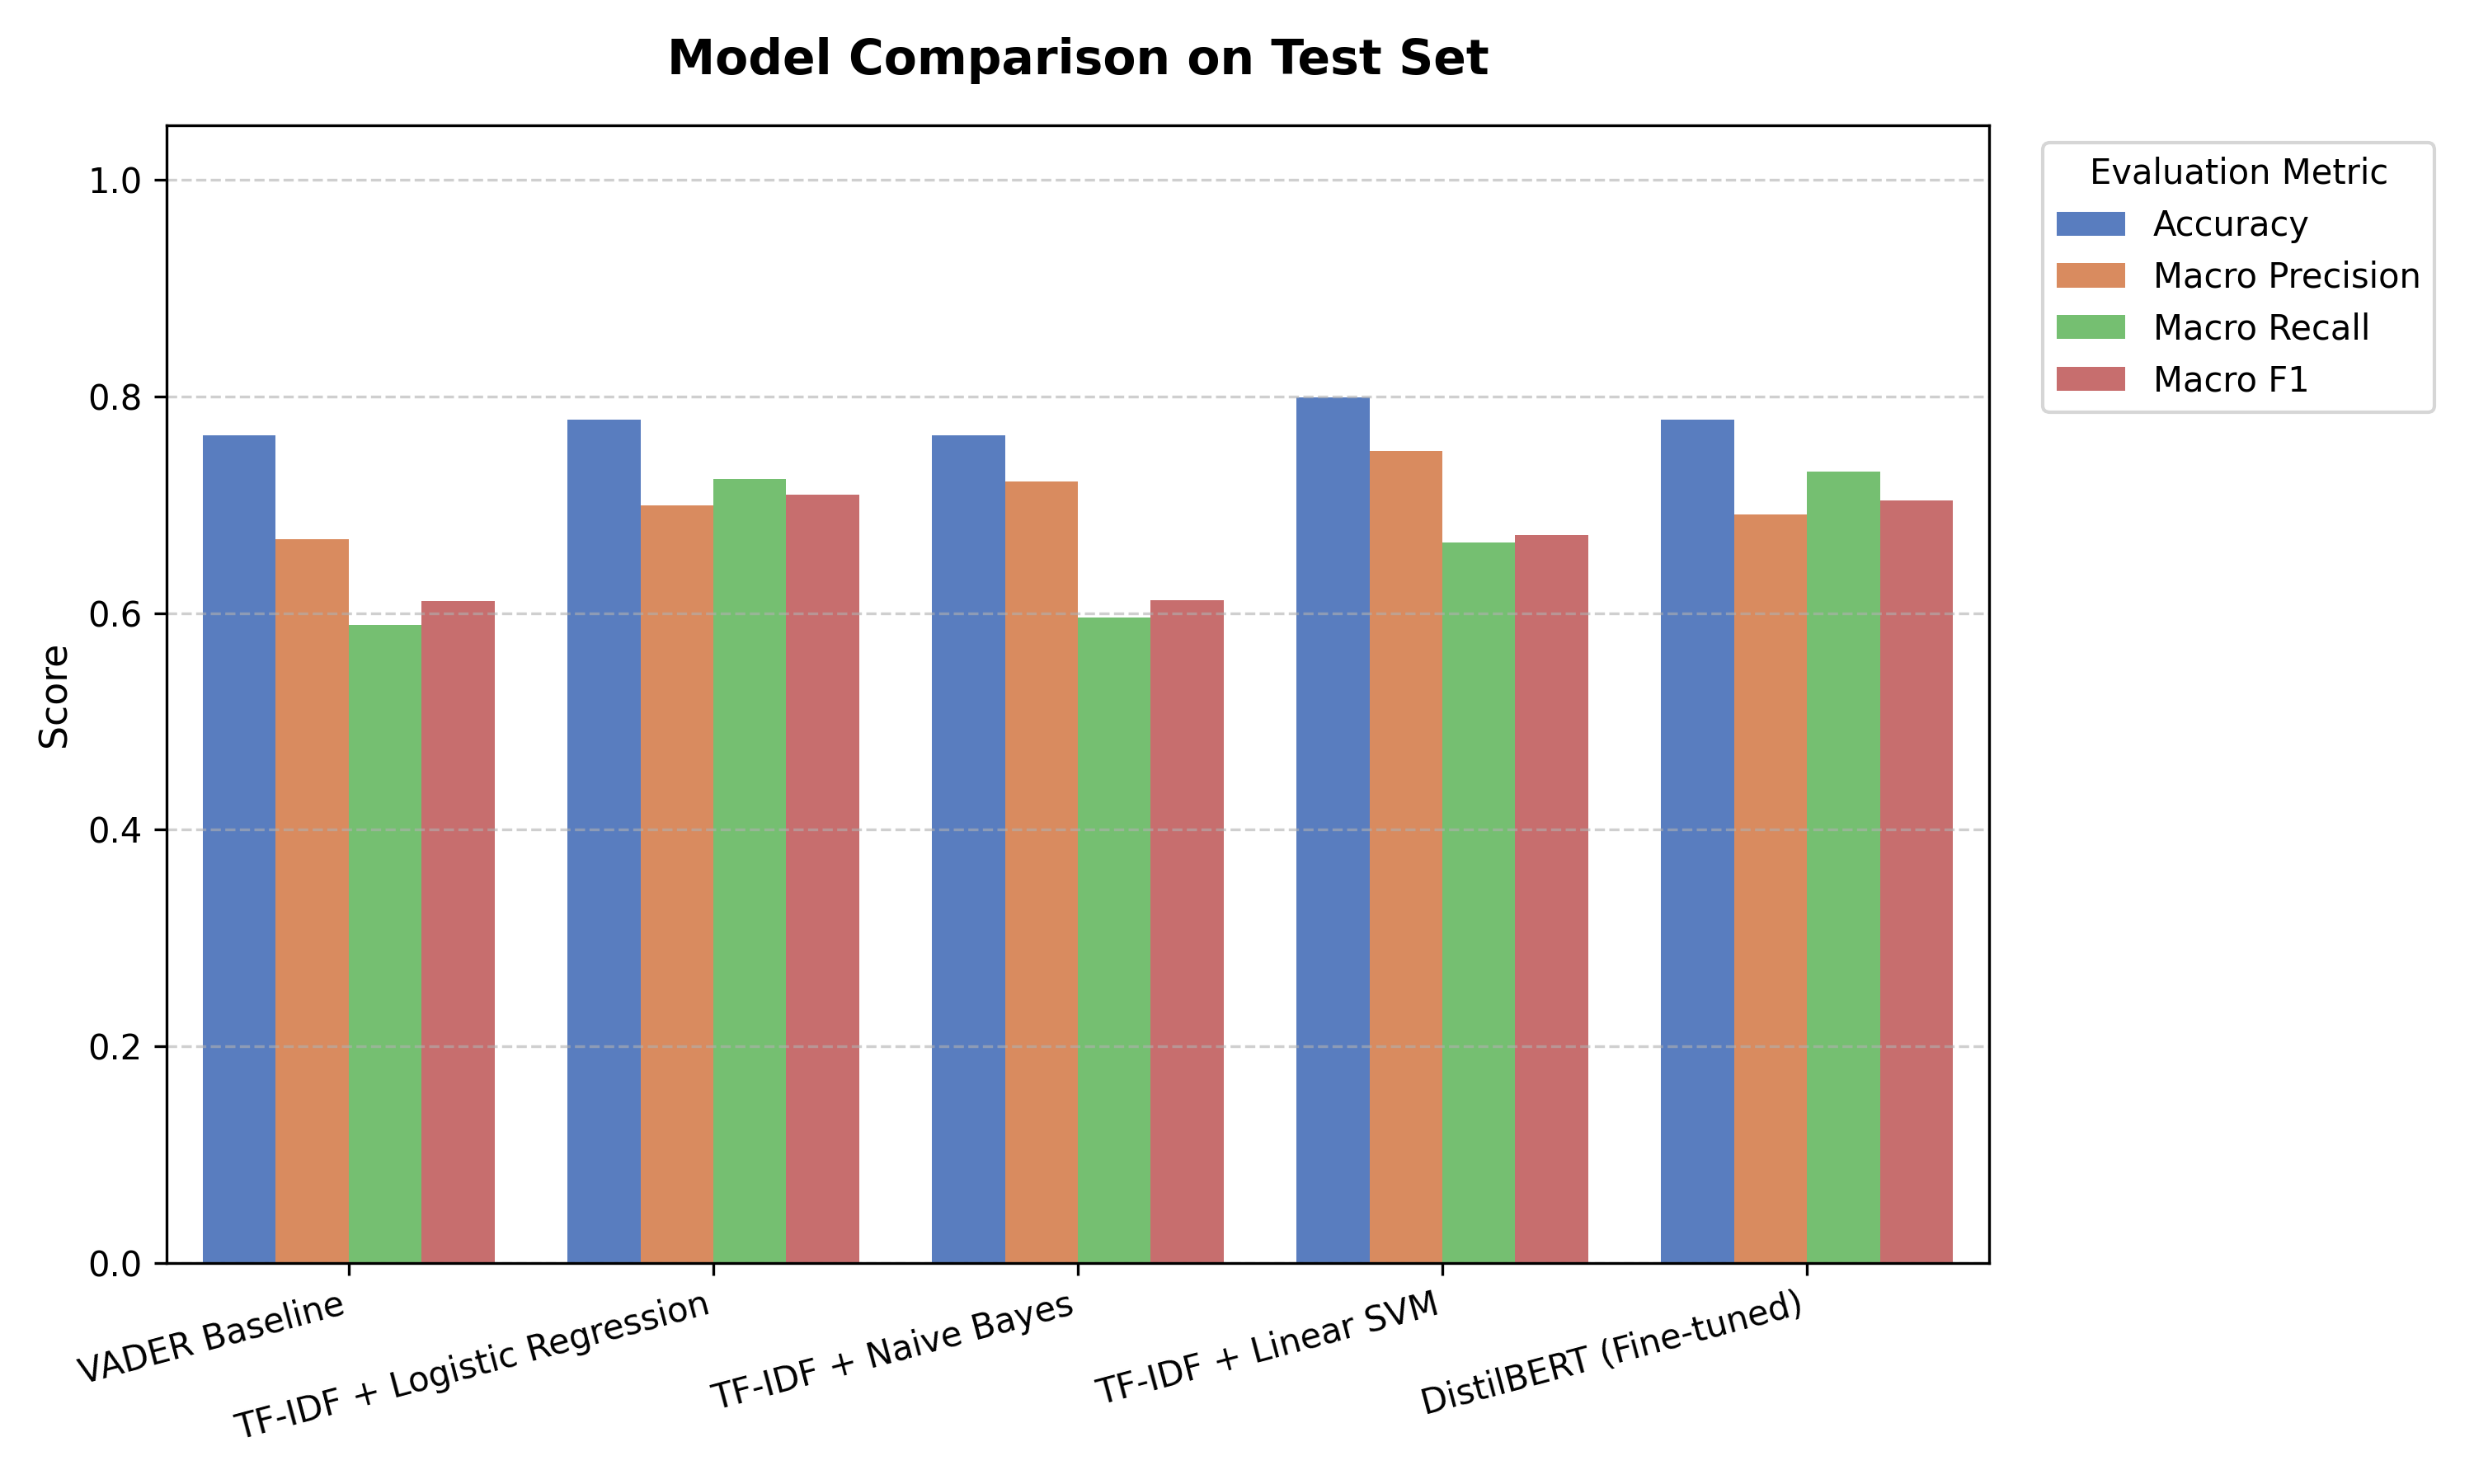

Data behind this chart, as committed beside it:
Model, Accuracy, Macro Precision, Macro Recall, Macro F1
VADER Baseline, 0.7638, 0.6683, 0.5893, 0.611
TF-IDF + Logistic Regression, 0.7789, 0.6993, 0.7241, 0.7097
TF-IDF + Naive Bayes, 0.7638, 0.7217, 0.5956, 0.6122
TF-IDF + Linear SVM, 0.799, 0.7496, 0.665, 0.6719
DistilBERT (Fine-tuned), 0.7789, 0.6912, 0.7305, 0.7044
